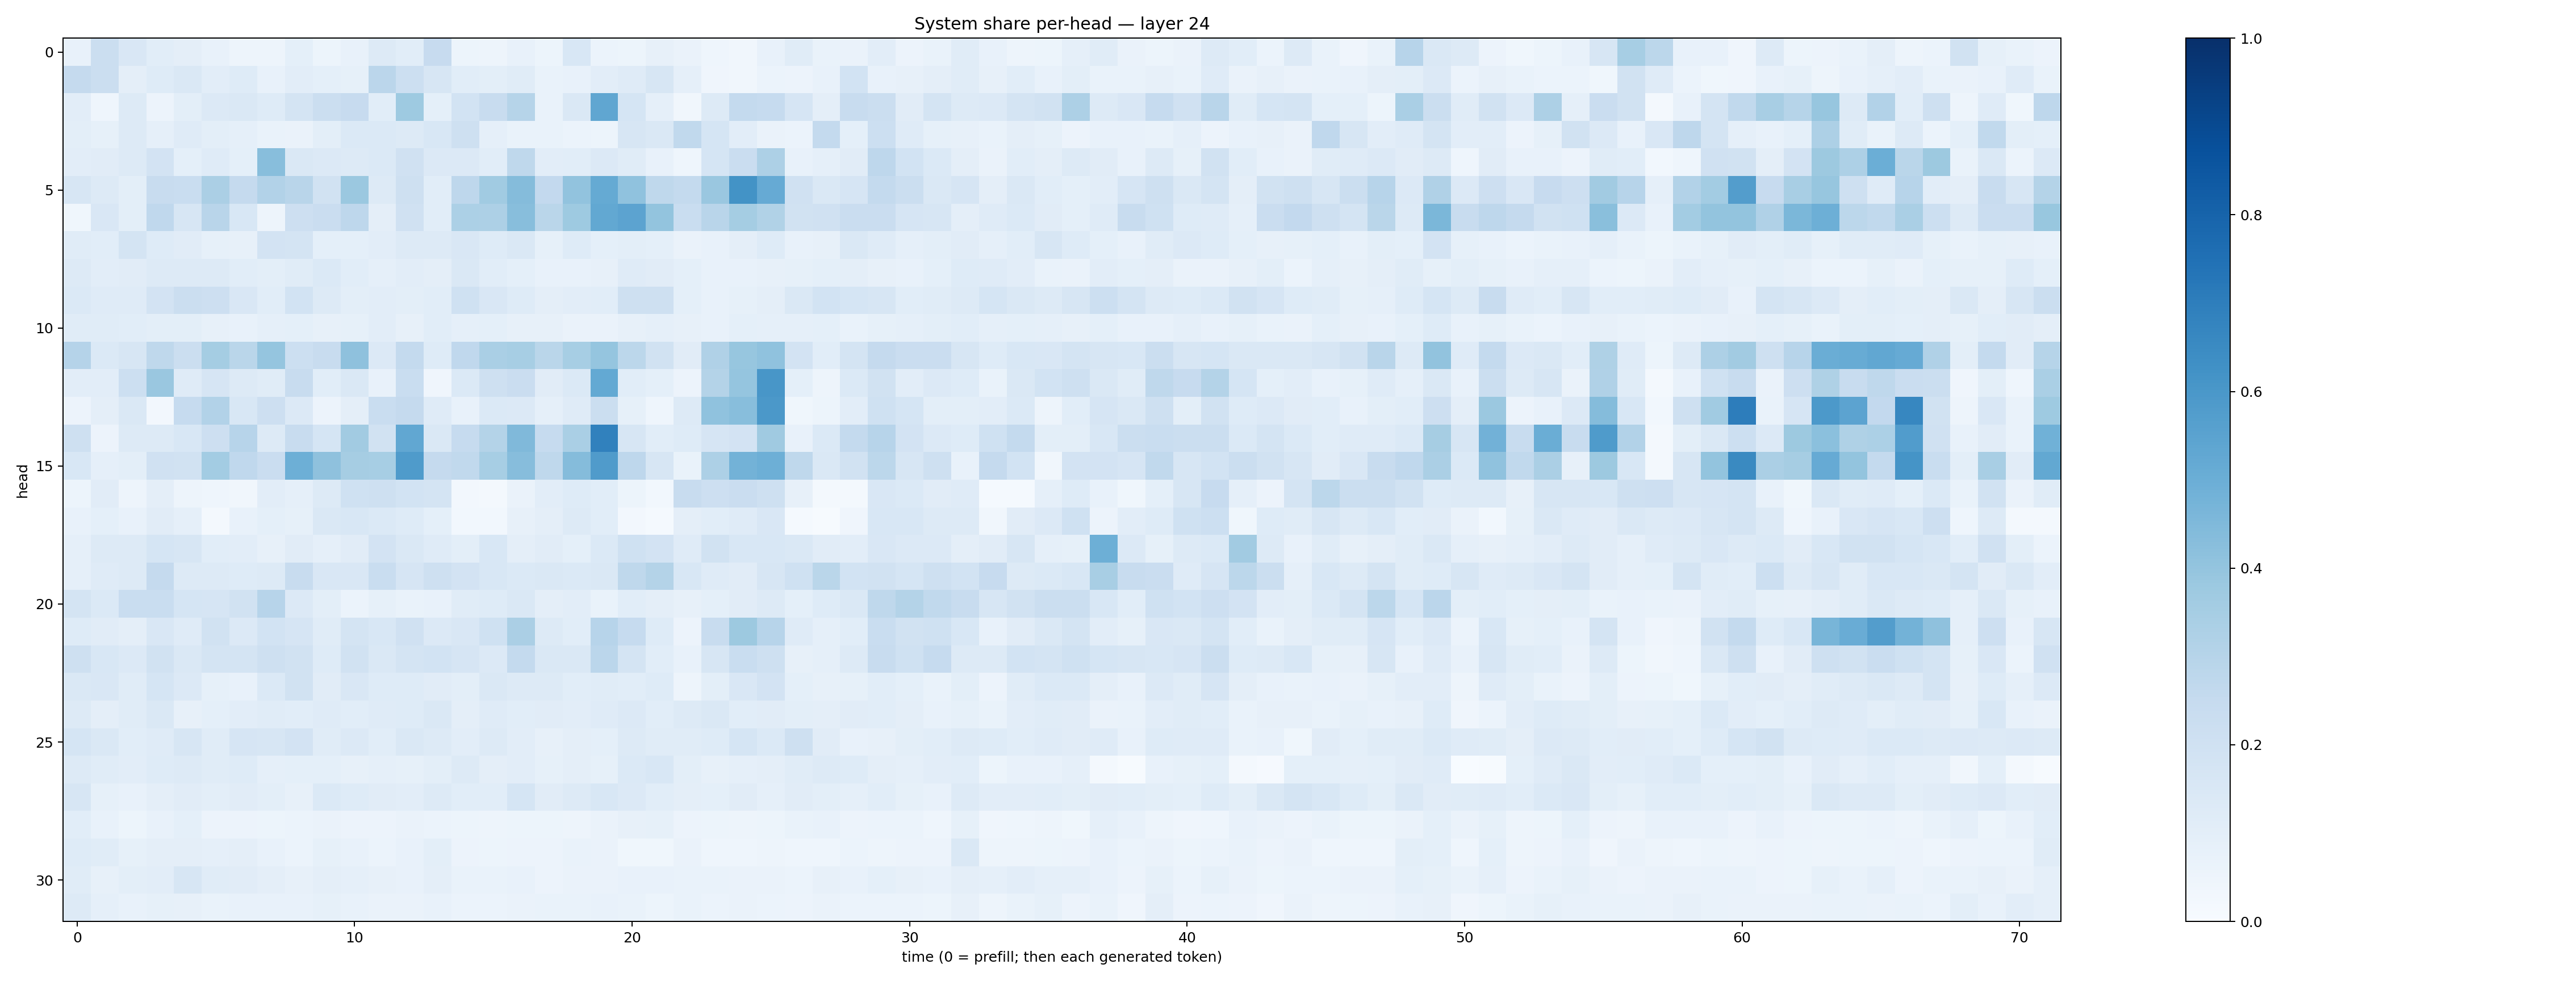

The table this chart was drawn from, first rows:
0.07406311, 0.2240314, 0.15121362, 0.10852565, 0.0969128, 0.074073866, 0.0471119, 0.04777959, 0.092880644, 0.05256889, 0.07078245, 0.1301837, 0.1091642, 0.24330635, 0.054374978, 0.049118537, 0.07093201, 0.05237528, 0.15382515, 0.059243497, 0.05446764, 0.07915172, 0.06509656, 0.045870613
0.2527, 0.2216, 0.09574, 0.1215, 0.1449, 0.1051, 0.1224, 0.07403, 0.1052, 0.08985, 0.08479, 0.2819, 0.2161, 0.1603, 0.1069, 0.1013, 0.1136, 0.0701, 0.0714, 0.1037, 0.1185, 0.1597, 0.08846, 0.04221
0.1023, 0.04643, 0.1298, 0.05748, 0.1006, 0.1364, 0.1417, 0.1224, 0.173, 0.2221, 0.2428, 0.1081, 0.3749, 0.09202, 0.1851, 0.2367, 0.3007, 0.06859, 0.1435, 0.5335, 0.1702, 0.08792, 0.03187, 0.127
0.1015, 0.08372, 0.1252, 0.08939, 0.1182, 0.09869, 0.08743, 0.06971, 0.06293, 0.09884, 0.1402, 0.1373, 0.1259, 0.1552, 0.207, 0.08662, 0.06745, 0.06683, 0.06233, 0.0542, 0.1634, 0.1414, 0.2644, 0.1696
0.1025, 0.1105, 0.127, 0.1826, 0.0922, 0.1188, 0.09339, 0.4285, 0.1445, 0.135, 0.1258, 0.1397, 0.1988, 0.133, 0.1363, 0.1083, 0.2701, 0.1051, 0.1089, 0.1334, 0.1169, 0.07297, 0.04375, 0.1697
0.1619, 0.1325, 0.1003, 0.2411, 0.2333, 0.3339, 0.2514, 0.3096, 0.2893, 0.1891, 0.3824, 0.1281, 0.2037, 0.1085, 0.2749, 0.365, 0.4352, 0.2606, 0.4041, 0.5156, 0.4095, 0.2716, 0.2549, 0.3846
0.03565, 0.1488, 0.09945, 0.2676, 0.1574, 0.2898, 0.1548, 0.04818, 0.2138, 0.2277, 0.2751, 0.09404, 0.1961, 0.1069, 0.3289, 0.3262, 0.4271, 0.2882, 0.3712, 0.5255, 0.5444, 0.4012, 0.2338, 0.2915
0.1154, 0.1058, 0.1733, 0.1221, 0.1097, 0.0821, 0.08175, 0.1827, 0.1724, 0.09223, 0.09169, 0.1041, 0.1305, 0.1323, 0.1516, 0.124, 0.1411, 0.08505, 0.1236, 0.09099, 0.09817, 0.09198, 0.06367, 0.07787
0.1255, 0.1052, 0.1114, 0.1305, 0.1298, 0.1277, 0.1088, 0.09993, 0.1149, 0.1402, 0.1093, 0.08635, 0.1051, 0.09565, 0.1418, 0.1061, 0.09327, 0.07751, 0.07167, 0.0797, 0.1194, 0.1127, 0.09236, 0.07409
0.1397, 0.1181, 0.1192, 0.1812, 0.2263, 0.2144, 0.1523, 0.1081, 0.1838, 0.1283, 0.09791, 0.1023, 0.09854, 0.1065, 0.2015, 0.1512, 0.1239, 0.0955, 0.1022, 0.1074, 0.2096, 0.2039, 0.09144, 0.07392
0.1135, 0.1164, 0.1062, 0.09922, 0.09879, 0.07901, 0.07466, 0.08789, 0.09035, 0.07886, 0.08408, 0.1047, 0.07976, 0.1058, 0.08886, 0.09182, 0.07841, 0.08097, 0.06531, 0.06423, 0.08175, 0.08726, 0.0786, 0.07472
0.302, 0.1374, 0.158, 0.2726, 0.2257, 0.3551, 0.2887, 0.396, 0.2181, 0.24, 0.411, 0.1329, 0.2576, 0.1236, 0.2691, 0.3383, 0.3475, 0.288, 0.3451, 0.3983, 0.2801, 0.1875, 0.1105, 0.3192
0.105, 0.1016, 0.2181, 0.3853, 0.1206, 0.1645, 0.125, 0.1165, 0.2368, 0.1078, 0.1483, 0.07347, 0.2306, 0.04025, 0.138, 0.2093, 0.2296, 0.1097, 0.1403, 0.5226, 0.1056, 0.09048, 0.05698, 0.3051
0.05749, 0.09464, 0.1459, 0.02643, 0.2467, 0.3119, 0.1527, 0.2113, 0.1342, 0.05515, 0.09567, 0.2324, 0.2523, 0.1176, 0.07754, 0.1393, 0.1343, 0.08627, 0.1177, 0.2217, 0.08556, 0.04483, 0.1324, 0.4101
0.2053, 0.05859, 0.1327, 0.1317, 0.1537, 0.2134, 0.2958, 0.1287, 0.2396, 0.1704, 0.3617, 0.1951, 0.5309, 0.1448, 0.2497, 0.307, 0.448, 0.2486, 0.3377, 0.6864, 0.1583, 0.1091, 0.1247, 0.1673
0.1548, 0.08734, 0.09942, 0.1979, 0.193, 0.3572, 0.268, 0.227, 0.4954, 0.4128, 0.3479, 0.3449, 0.5836, 0.2508, 0.265, 0.3473, 0.4299, 0.2697, 0.4371, 0.5787, 0.2772, 0.1564, 0.06951, 0.3266
0.05248, 0.1097, 0.04865, 0.09506, 0.04764, 0.04659, 0.03497, 0.1051, 0.08736, 0.1307, 0.2012, 0.2042, 0.1855, 0.1789, 0.02353, 0.02024, 0.06528, 0.104, 0.1233, 0.1088, 0.05231, 0.02778, 0.242, 0.2111
0.0733, 0.09192, 0.07529, 0.1103, 0.08971, 0.02288, 0.07232, 0.09067, 0.08256, 0.1409, 0.1531, 0.1394, 0.1241, 0.09312, 0.02896, 0.02993, 0.08102, 0.09479, 0.1253, 0.1082, 0.02672, 0.01422, 0.09583, 0.1077
0.08686, 0.1294, 0.128, 0.1699, 0.1588, 0.1055, 0.1039, 0.0812, 0.1126, 0.08797, 0.1129, 0.1817, 0.148, 0.1211, 0.1007, 0.1546, 0.09647, 0.1102, 0.091, 0.1391, 0.1996, 0.1826, 0.118, 0.1939
0.08937, 0.1176, 0.1272, 0.2503, 0.1304, 0.1297, 0.1238, 0.1299, 0.2349, 0.1517, 0.1523, 0.2332, 0.1652, 0.2041, 0.1801, 0.1548, 0.1371, 0.1433, 0.1375, 0.1457, 0.2702, 0.305, 0.1553, 0.121
0.1789, 0.1397, 0.2334, 0.2321, 0.1691, 0.1674, 0.1937, 0.2936, 0.1361, 0.09967, 0.06161, 0.08398, 0.06717, 0.0737, 0.1141, 0.1243, 0.1453, 0.09423, 0.1041, 0.06907, 0.1066, 0.09481, 0.08148, 0.09169
0.1229, 0.1105, 0.09547, 0.1503, 0.1193, 0.19, 0.133, 0.1845, 0.1657, 0.1163, 0.1773, 0.1525, 0.1988, 0.133, 0.1488, 0.202, 0.333, 0.1281, 0.1072, 0.2945, 0.2494, 0.1237, 0.05649, 0.2344
0.2087, 0.1562, 0.1354, 0.1942, 0.1409, 0.1746, 0.1719, 0.2056, 0.1889, 0.1214, 0.1878, 0.1414, 0.1763, 0.1853, 0.1672, 0.1357, 0.2541, 0.148, 0.1478, 0.282, 0.1751, 0.1089, 0.07185, 0.1611
0.1465, 0.1514, 0.1147, 0.1697, 0.1339, 0.08516, 0.07775, 0.1405, 0.1891, 0.1113, 0.1517, 0.1249, 0.1229, 0.1095, 0.0986, 0.1468, 0.1309, 0.1323, 0.1076, 0.1155, 0.1084, 0.1216, 0.04795, 0.09928
0.1311, 0.09394, 0.1133, 0.1453, 0.08127, 0.09009, 0.103, 0.1155, 0.1069, 0.1201, 0.1059, 0.1187, 0.124, 0.1474, 0.09522, 0.118, 0.1089, 0.1113, 0.105, 0.1192, 0.1361, 0.1086, 0.1294, 0.1425
0.1719, 0.1424, 0.1059, 0.1196, 0.1614, 0.1159, 0.1658, 0.1581, 0.1812, 0.1155, 0.1334, 0.1093, 0.1466, 0.1305, 0.1029, 0.13, 0.1051, 0.08068, 0.09662, 0.09247, 0.1278, 0.1166, 0.1155, 0.1212
0.1261, 0.117, 0.1033, 0.1235, 0.125, 0.1151, 0.1227, 0.08929, 0.09158, 0.0925, 0.07931, 0.08887, 0.08468, 0.09823, 0.1307, 0.09534, 0.1018, 0.08557, 0.09763, 0.08364, 0.1382, 0.1536, 0.1001, 0.0794
0.1627, 0.0859, 0.07406, 0.09604, 0.1132, 0.1013, 0.1108, 0.09918, 0.08031, 0.1376, 0.1221, 0.1102, 0.1042, 0.1263, 0.1084, 0.1056, 0.1697, 0.1102, 0.1305, 0.153, 0.1364, 0.1067, 0.09518, 0.09129
0.109, 0.07667, 0.05363, 0.07391, 0.09352, 0.05713, 0.0557, 0.05102, 0.06043, 0.06567, 0.05472, 0.05498, 0.06428, 0.05894, 0.05411, 0.05042, 0.05316, 0.05337, 0.05019, 0.06393, 0.07954, 0.08325, 0.05527, 0.05221
0.1232, 0.114, 0.08242, 0.09567, 0.09592, 0.08907, 0.09405, 0.07633, 0.05901, 0.08536, 0.07581, 0.06237, 0.0737, 0.1007, 0.05687, 0.05281, 0.05742, 0.05599, 0.06932, 0.06254, 0.03597, 0.03898, 0.06351, 0.04395
0.1171, 0.07865, 0.09885, 0.1023, 0.1583, 0.115, 0.1126, 0.09482, 0.07997, 0.09476, 0.08821, 0.07886, 0.07203, 0.09522, 0.06952, 0.06941, 0.07365, 0.05644, 0.06502, 0.0626, 0.07437, 0.0774, 0.06945, 0.06873
0.1272, 0.08844, 0.07722, 0.08329, 0.08073, 0.06717, 0.0714, 0.07509, 0.07129, 0.08591, 0.07339, 0.06376, 0.06261, 0.07434, 0.05883, 0.06188, 0.06466, 0.06819, 0.06898, 0.07102, 0.06771, 0.05389, 0.06958, 0.06215
